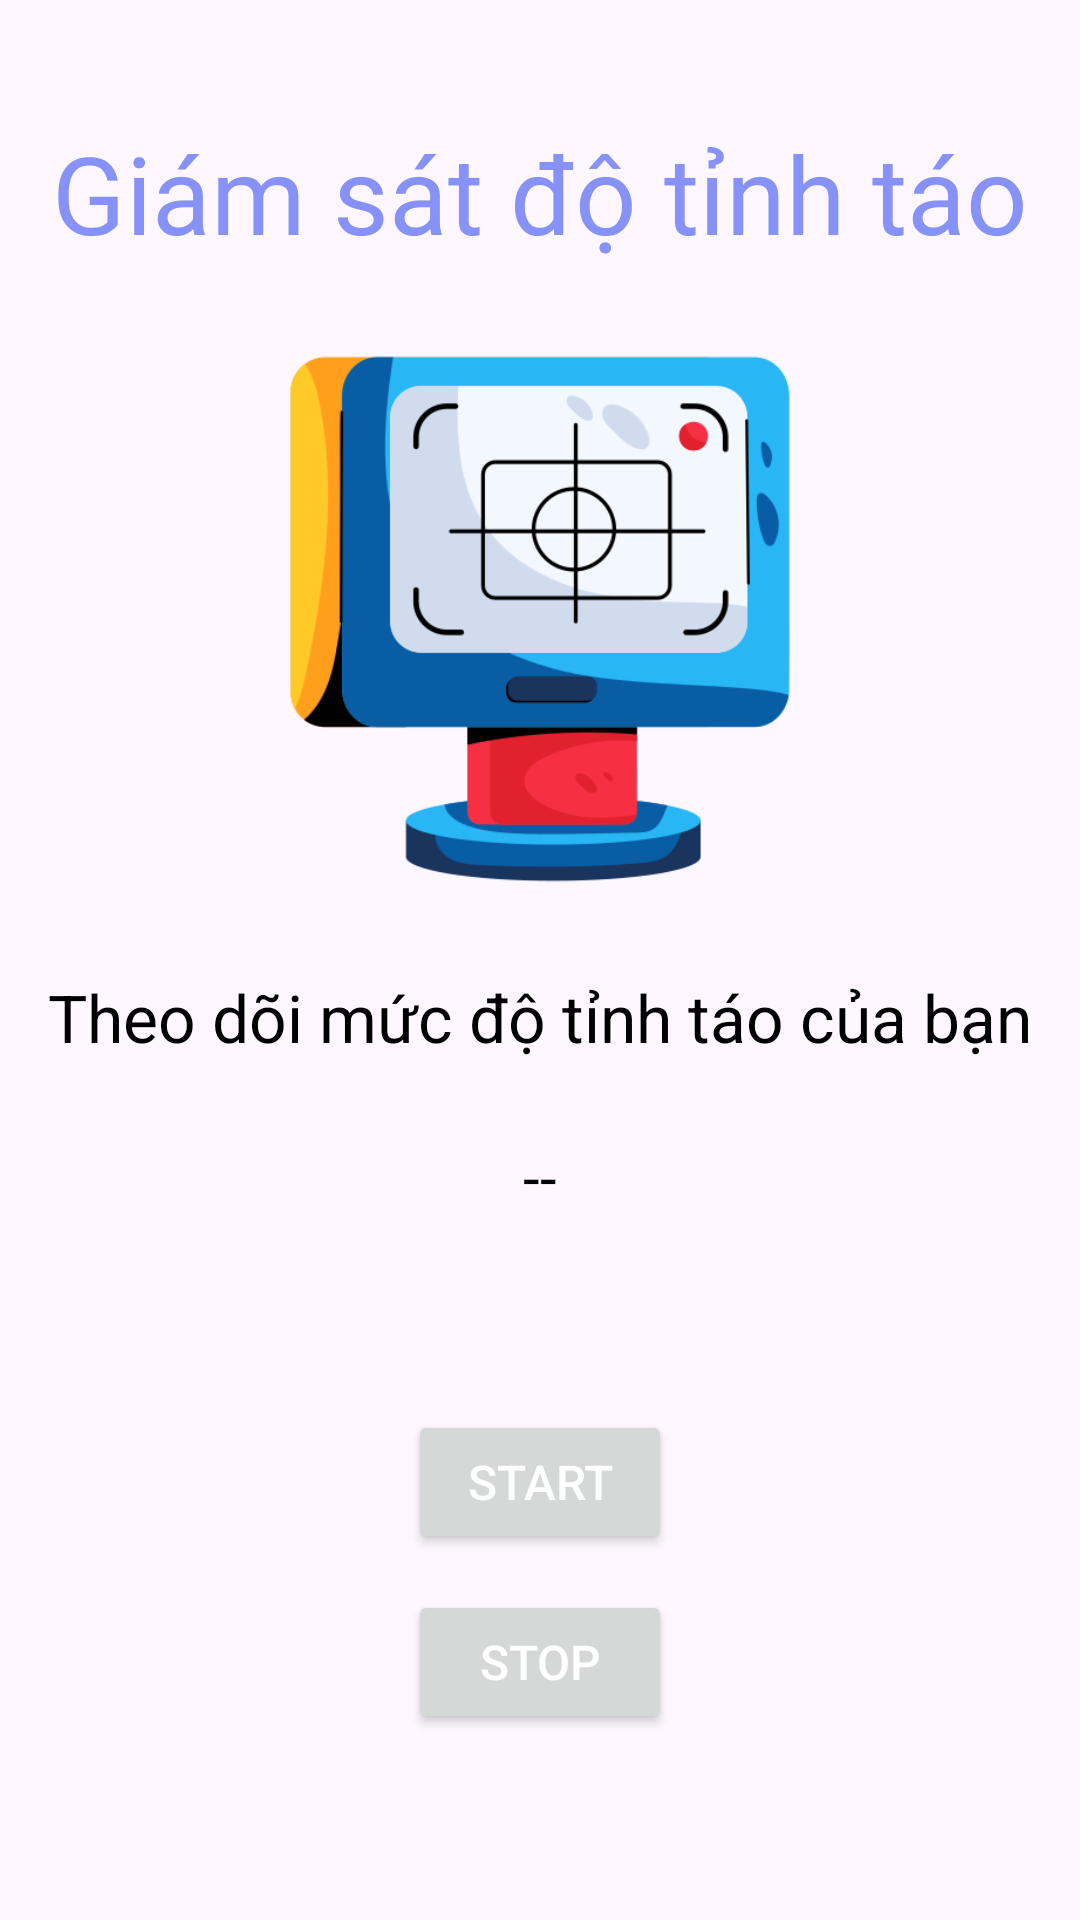

Here is an Android app screen rendered from its layout file. Give the layout XML and the strings, colors and styles it references.
<!-- AndroidManifest.xml: application theme Theme.Brainwave -->
<!-- res/layout/attention_view.xml -->
<?xml version="1.0" encoding="utf-8"?>
<RelativeLayout
    xmlns:android="http://schemas.android.com/apk/res/android"
    xmlns:app="http://schemas.android.com/apk/res-auto"
    xmlns:tools="http://schemas.android.com/tools"
    android:layout_width="match_parent"
    android:layout_height="match_parent"
    android:orientation="vertical"
    tools:context=".LabeledActivity">

    <TextView
        android:id="@+id/AttentionTitle"
        android:layout_width="wrap_content"
        android:layout_height="wrap_content"
        android:layout_centerHorizontal="true"
        android:layout_marginTop="40dp"
        android:gravity="center|center_horizontal"
        android:fontFamily="@font/poppins_semibold"
        android:text="Giám sát độ tỉnh táo"
        android:textColor="@color/lavender"
        android:textSize="36sp" />

    <ImageView
        android:id="@+id/attentionImage"
        android:layout_width="200dp"
        android:layout_height="200dp"
        android:layout_below="@id/AttentionTitle"
        android:layout_marginTop="18dp"
        android:layout_centerHorizontal="true"
        android:src="@drawable/focus" />

    <TextView
        android:id="@+id/tv_attention_label"
        android:layout_width="wrap_content"
        android:layout_height="wrap_content"
        android:layout_centerHorizontal="true"
        android:layout_below="@id/attentionImage"
        android:layout_marginTop="18dp"
        android:text="Theo dõi mức độ tỉnh táo của bạn"
        android:textAppearance="?android:attr/textAppearanceLarge"
        android:textColor="#000000"
        android:textSize="22sp" />

    <TextView
        android:id="@+id/tv_attention_value"
        android:layout_width="wrap_content"
        android:layout_height="wrap_content"
        android:layout_centerHorizontal="true"
        android:layout_below="@id/tv_attention_label"
        android:layout_marginTop="25dp"
        android:text="--"
        android:textAppearance="?android:attr/textAppearanceLarge"
        android:textColor="#000000"
        android:textSize="20dp" />














    <Button
        android:id="@+id/btn_attention_start"
        android:layout_width="wrap_content"
        android:layout_height="wrap_content"
        android:layout_marginTop="470dp"
        android:layout_centerHorizontal="true"
        android:text="Start"
        android:textColor="#ffffffff"
        android:textSize="16sp" />
    <Button
        android:id="@+id/btn_attention_stop"
        android:layout_width="wrap_content"
        android:layout_height="wrap_content"
        android:layout_marginTop="530dp"
        android:layout_centerHorizontal="true"
        android:text="Stop"
        android:textColor="#ffffffff"
        android:textSize="16sp" />

    <TextView
        android:id="@+id/tv_attention_notification"
        android:layout_width="wrap_content"
        android:layout_height="wrap_content"
        android:layout_centerHorizontal="true"
        android:layout_marginTop="595dp"
        android:text=""
        android:textAppearance="?android:attr/textAppearanceLarge"
        android:textColor="#000000"
        android:textSize="20sp" />

</RelativeLayout>
<!-- resources referenced by this layout -->
<resources>
  <string-array name="list_labels_status">
          <item>Buồn ngủ</item>
          <item>Tỉnh táo</item>
      </string-array>
  <color name="lavender">#8692f7</color>
  <!-- drawable focus: png bitmap (drawable, 31621 bytes) -->
  <style name="Theme.Brainwave" parent="Base.Theme.Brainwave" />
  <style name="Base.Theme.Brainwave" parent="Theme.Material3.DayNight.NoActionBar">
          
          
      </style>
</resources>
